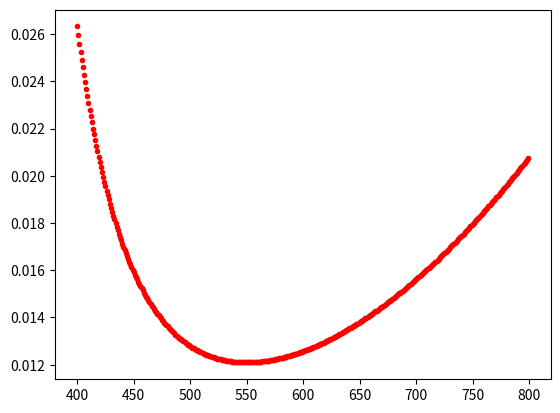

Reproduce this figure in Python.
import numpy as np
import matplotlib.pyplot as plt

# the dielectric constants
n_0 = 1
n_1 = 1.5
n_2 = 2.5
pi = np.pi
N = 10
# the wavelength we want to remove
lambda_removed = 550
d_1 = lambda_removed / (4 * n_1)
d_2 = lambda_removed / (4 * n_2)
# the P matrix for the first type of glass

for lambdas in range(400, 800):
    phi_1 = n_1 * (2 * pi / lambdas) * d_1
    A_1 = np.exp(-1j * phi_1)
    D_1 = np.exp(1j * phi_1)
    P1_matrix = np.matrix([[A_1, 0], [0, D_1]])

    # the P matrix for the second type of glass
    phi_2 = n_2 * (2 * pi / lambdas) * d_2
    A_2 = np.exp(-1j * phi_2)
    D_2 = np.exp(1j * phi_2)
    P2_matrix = np.matrix([[A_2, 0], [0, D_2]])

    # the collision between layers matrix 1
    BC_1 = n_1 + n_2
    AD_1 = n_2 - n_1
    B12_matrix = np.matrix([[AD_1, BC_1], [BC_1, AD_1]])
    B12_constant = 1 / (2 * n_2)
    B12 = B12_constant * B12_matrix

    # the collision between layers 2 and 1
    BC_2 = BC_1
    AD_2 = n_1 - n_2
    B21_matrix = np.matrix([[AD_2, BC_2], [BC_2, AD_2]])
    B21_constant = 1 / (2 * n_1)
    B21 = B21_constant * B21_matrix

    # the collision between air and layer 1
    BC_0 = n_0 + n_1
    AD_0 = n_1 - n_0
    B01_matrix = np.matrix([[AD_0, BC_0], [BC_0, AD_0]])
    B01 = B21_constant * B01_matrix

    # the collision between layer 2 and air
    BC_02 = n_0 + n_2
    AD_02 = n_0 - n_2
    B20_constant = 1 / (2 * n_0)
    B20_matrix = np.matrix([[AD_02, BC_02], [BC_02, AD_02]])
    B20 = B20_constant * B20_matrix

    # the inverse of B21 matrix
    inverse_B21 = np.linalg.inv(B21)
    # creating the M matrix
    # the M matrix should be = B20 * B21^-1 * [B21 * P2 * B12 *P1]^N * B01, where N is the number of layers.
    element_1 = np.dot(B20, inverse_B21)
    subelement_1 = np.dot(B21, P2_matrix)
    subelement_2 = np.dot(B12, P1_matrix)
    element_2 = np.dot(subelement_1, subelement_2)
    element_3 = np.linalg.matrix_power(element_2, N)
    element_4 = np.dot(element_1, element_3)
    M_matrix = np.dot(element_4, B01)
    M22 = M_matrix.A[1][1]
    transmission = 1 / M22
    T = abs(transmission)
    plt.plot(lambdas, T, 'r.')

plt.show()
